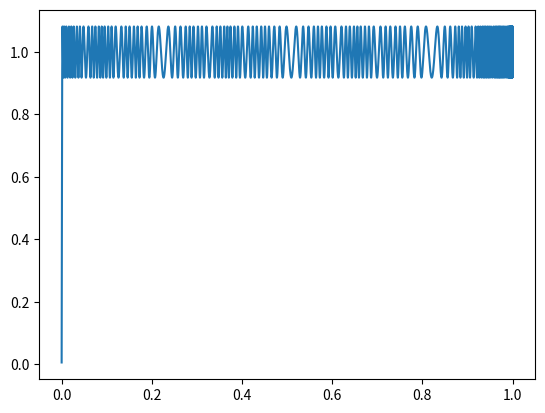

This figure's Python source:
import numpy as np

# Set precision (PyTorch uses 32-bit or 64-bit floats by default)
np.set_printoptions(precision=20)


def get_polynomial(Ext):
    n = len(Ext) - 1
    M = np.zeros((n + 1, n + 1), dtype=np.float64)
    for i in range(n + 1):
        for j in range(n):
            M[i, j] = Ext[i] ** (2 * j + 1)
        M[i, n] = (-1) ** (i + 1)
    c = np.linalg.solve(M, np.ones(n + 1, dtype=np.float64))
    return c


def get_ext(c):
    n = len(c)
    coeffs = [(2 * j + 1) * c[j] for j in range(n)]
    rts = np.roots(coeffs[::-1])
    return np.sqrt(rts)


def remez_step(Ext):
    n = len(Ext) - 1
    c = get_polynomial(Ext)
    coeffs = [c[j // 2 - 1] if j % 2 == 0 else 0 for j in range(1, 2 * n + 1)]
    p = np.poly1d(coeffs[::-1])
    e = c[n].item()
    NewExt = np.concatenate(([Ext[0]], get_ext(c[:n]), [Ext[-1]]))
    f = lambda x: np.abs(p(x) - 1)
    newe = np.max(f(NewExt))
    return p, NewExt, e, newe


def remez(A, B, degree):
    # Remez algorithm for finding optimal polynomial approximating the unity function f==1
    # on the segment [A, B]
    n = (degree + 1) // 2
    Ext = np.linspace(B, A, n + 1, dtype=np.float64)
    p = np.poly1d([0])
    newe = 0
    for i in range(100):
        try:
            p, NewExt, e, newe = remez_step(Ext)
        except np.linalg.LinAlgError:
            return kovarik_formula(degree), 0  # if the segment converged to [A, B]=[1, 1]
        if newe < abs(e) + 1e-20:
            return p, newe
        Ext = np.array(NewExt, dtype=np.float64)
    return p, newe


def c_n_k(n, k):
    s = 1
    for i in range(n - k + 1, n + 1):
        s *= i
    for i in range(1, k + 1):
        s /= i
    return s


def kovarik_formula(degree):
    # generates polynomial of specified degree from the paper
    # Zdislav Kovarik, "SOME ITERATIVE METHODS FOR IMPROVING ORTHONORMALITY", 1970
    p = np.zeros(degree + 1)
    p[1] += 1
    a = 1
    for i in range(1, (degree + 1) // 2):
        for j in range(2 * (i - 1) + 1, 2 * i + 1):
            a *= j / 2
        a /= i ** 2
        sign = 1
        for k in range(0, i + 1):
            p[2 * k + 1] += a * sign * c_n_k(i, k)
            sign *= -1
    return np.poly1d(p[::-1])


def explicit3(A, B):
    # explicit formula for optimal 3-rd order polynomial on the segment [A, B]
    e = np.sqrt((A ** 2 + A * B + B ** 2) / 3)
    a = 2 / (2 * e ** 3 + A ** 2 * B + B ** 2 * A)
    p = np.poly1d([-a, 0, a * (A ** 2 + A * B + B ** 2), 0])
    err = (2 * e ** 3 - A ** 2 * B - B ** 2 * A) / (2 * e ** 3 + A ** 2 * B + B ** 2 * A)
    return p, err


def find_left_bd(delta, B, degree):
    # find one optimal polynomial with high derivative at zero on the interval [0, B], which falls into [1-delta, 1+delta]
    # B is the right boundary of the interval
    # delta is the desired accuracy of approximation
    Al = 0.0
    Ar = B
    A = (Al + Ar) / 2
    p, f = remez(A, B, degree)
    while abs(delta - f) > 1e-15:
        if f < delta:
            Ar = (Ar + Al) / 2
        else:
            Al = (Al + Ar) / 2
        p, f = remez((Al + Ar) / 2, B, degree)
    return p, f, (Al + Ar) / 2


def delta_orthogonalization(n=1, degree=3, delta=0.3, B=1):
    # find composition of n polynomials of specified degree on the interval [0, B], which falls into [1-delta, 1+delta]
    # the derivative of composition at zero is maximized
    Al = 0.0
    Ar = B
    e = 100
    while abs(e - delta) > 1e-7:
        a, b = (Al + Ar) / 2, B
        lst = []
        for i in range(n):
            if degree == 3:
                Q, e = explicit3(a, b)
            else:
                Q, e = remez(a, b, degree)
            lst.append(Q)
            a, b = 1 - e, 1 + e
        if e < delta:
            Ar = (Ar + Al) / 2
        else:
            Al = (Al + Ar) / 2
    return lst, (Al + Ar) / 2

def curve_iteration(a, n, a_index=0.01, degree=5, preprocess=True, preprocess_iters=1, delta=0.99):
    b_index = 1
    e = 10
    if preprocess:
        lst, _ = delta_orthogonalization(preprocess_iters, degree, delta)
        for i in range(preprocess_iters):
            c = a
            a_2 = c * c
            print(lst)
            b = lst[i][1] * a
            for j in range(3, degree + 1, 2):
                c = c * a_2
                b += lst[i][j] * c
            a = b
        a_index, b_index = 1 - delta, 1 + delta
    cnt = 0
    while cnt < n:
        if degree == 3:
            p, e = explicit3(a_index, b_index)
            a_index, b_index = 1 - e, 1 + e
            a = p[1] * a + p[3] * a * a * a
        else:
            p, e = remez(a_index, b_index, degree)
            c = a
            a_2 = a * a
            b = p[1] * a
            print(p[1])
            for i in range(3, degree + 1, 2):
                c = c * a_2
                b += p[i] * c
                print(p[i])
            a_index, b_index = 1 - e, 1 + e
            a = b
        cnt += 1
    return a

if __name__ == "__main__":
    x = np.sort(np.random.rand(100000))
    model = curve_iteration
    y = model(x,n=4,preprocess_iters=1,degree=5,preprocess=True)
    print(y)
    import matplotlib.pyplot as plt
    plt.plot(x, y)
    plt.show()